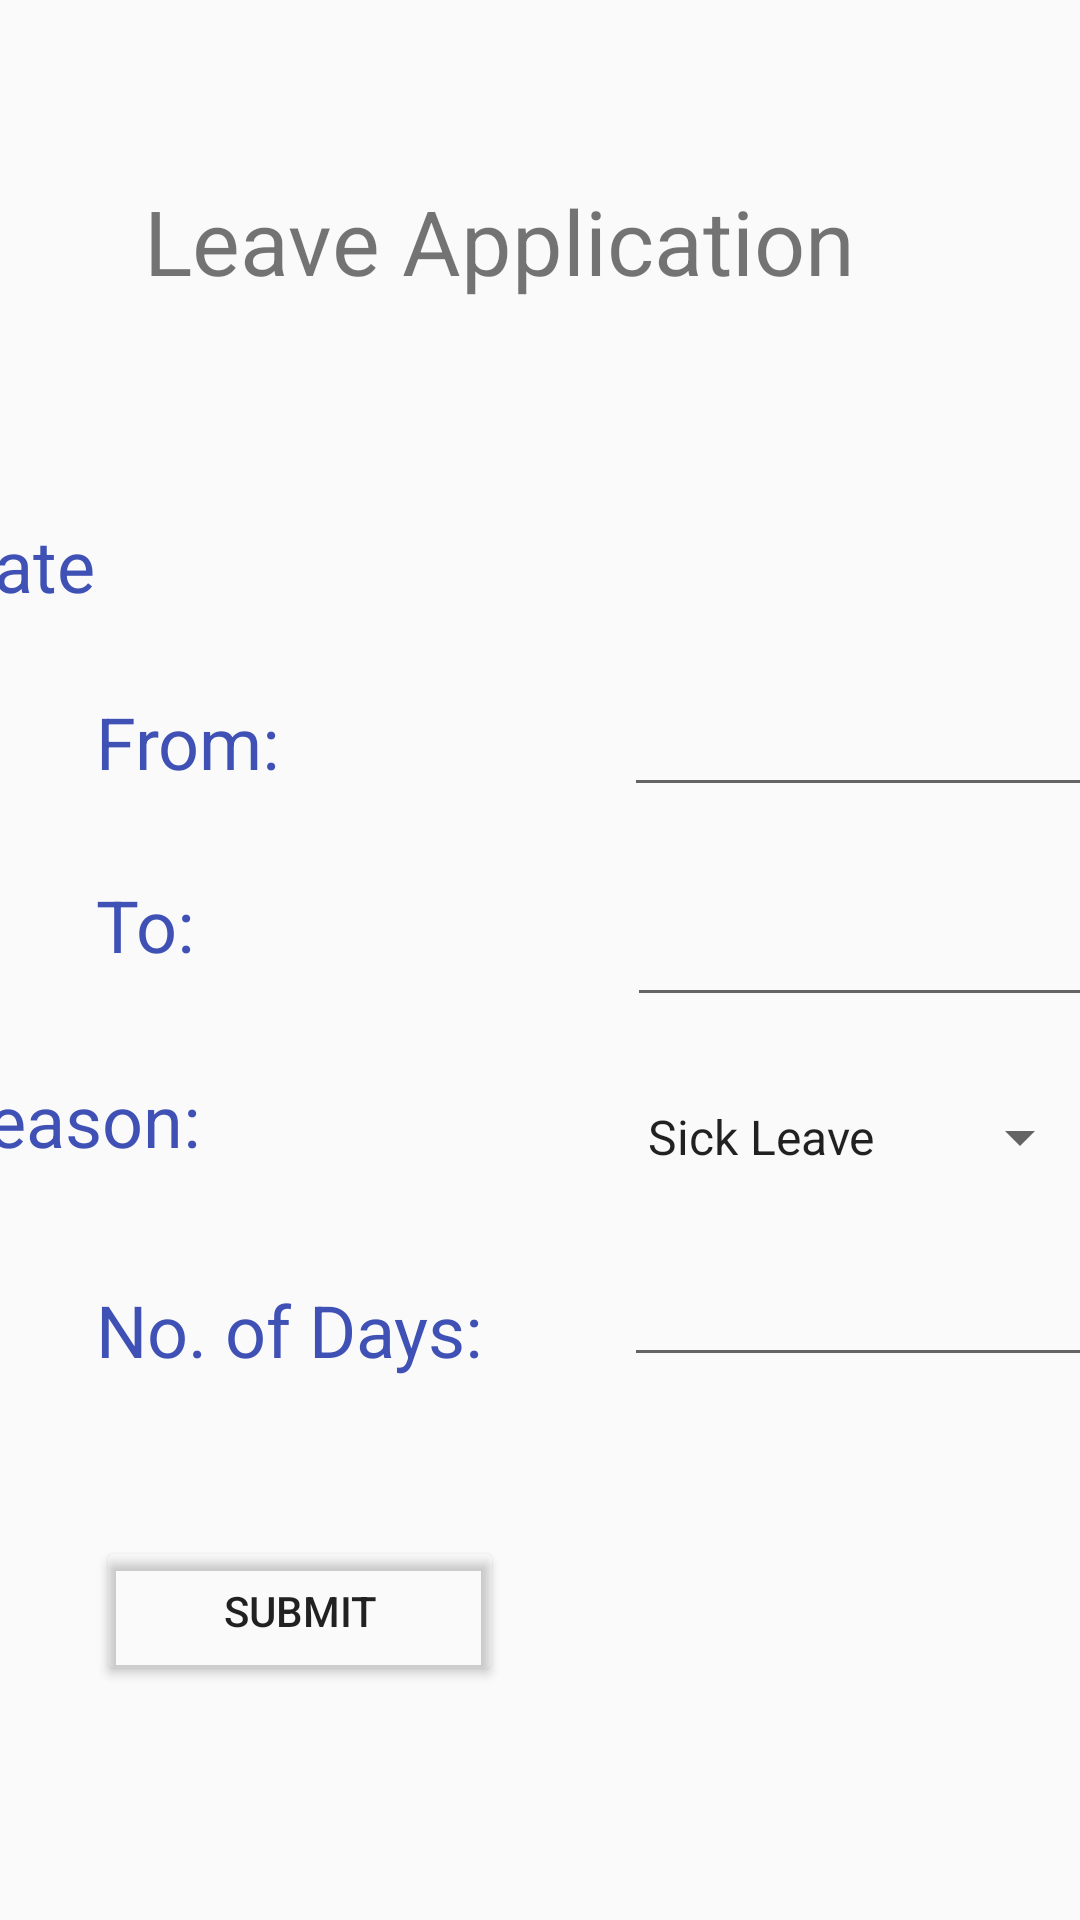

This screen was rendered from an Android layout file. Write that file and the resources it references.
<!-- AndroidManifest.xml: application theme AppTheme -->
<!-- res/layout/activity_leave_app.xml -->
<?xml version="1.0" encoding="utf-8"?>
<androidx.constraintlayout.widget.ConstraintLayout xmlns:android="http://schemas.android.com/apk/res/android"
    xmlns:app="http://schemas.android.com/apk/res-auto"
    xmlns:tools="http://schemas.android.com/tools"
    android:layout_width="match_parent"
    android:layout_height="match_parent"
    android:background="@mipmap/back"
    tools:context=".LeaveApp">

    <TextView
        android:id="@+id/textView"
        android:layout_width="122dp"
        android:layout_height="43dp"
        android:layout_marginTop="172dp"
        android:layout_marginEnd="256dp"
        android:text="Date"
        android:textColor="#3F51B5"
        android:textSize="24sp"
        app:layout_constraintEnd_toEndOf="parent"
        app:layout_constraintTop_toTopOf="parent" />

    <TextView
        android:id="@+id/textView3"
        android:layout_width="128dp"
        android:layout_height="41dp"
        android:layout_marginStart="32dp"
        android:layout_marginTop="16dp"
        android:text="From:"
        android:textColor="#3F51B5"
        android:textSize="24sp"
        app:layout_constraintStart_toStartOf="parent"
        app:layout_constraintTop_toBottomOf="@+id/textView" />

    <TextView
        android:id="@+id/textView15"
        android:layout_width="148dp"
        android:layout_height="37dp"
        android:layout_marginStart="32dp"
        android:layout_marginTop="212dp"
        android:text="No. of Days:"
        android:textColor="#3F51B5"
        android:textSize="24sp"
        app:layout_constraintStart_toStartOf="parent"
        app:layout_constraintTop_toBottomOf="@+id/textView" />

    <TextView
        android:id="@+id/textView4"
        android:layout_width="129dp"
        android:layout_height="37dp"
        android:layout_marginStart="32dp"
        android:layout_marginTop="20dp"
        android:text="To:"
        android:textColor="#3F51B5"
        android:textSize="24sp"
        app:layout_constraintStart_toStartOf="parent"
        app:layout_constraintTop_toBottomOf="@+id/textView3" />

    <TextView
        android:id="@+id/textView5"
        android:layout_width="127dp"
        android:layout_height="40dp"
        android:layout_marginTop="28dp"
        android:layout_marginEnd="252dp"
        android:text="Reason:"
        android:textColor="#3F51B5"
        android:textSize="24sp"
        app:layout_constraintEnd_toEndOf="parent"
        app:layout_constraintTop_toBottomOf="@+id/textView4" />

    <EditText
        android:id="@+id/editText3"
        android:layout_width="156dp"
        android:layout_height="45dp"
        android:layout_marginStart="48dp"
        android:layout_marginTop="224dp"
        android:ems="10"
        android:inputType="date"
        app:layout_constraintStart_toEndOf="@+id/textView3"
        app:layout_constraintTop_toTopOf="parent" />

    <EditText
        android:id="@+id/editText4"
        android:layout_width="160dp"
        android:layout_height="47dp"
        android:layout_marginStart="48dp"
        android:layout_marginTop="68dp"
        android:ems="10"
        android:inputType="date"
        app:layout_constraintStart_toEndOf="@+id/textView4"
        app:layout_constraintTop_toTopOf="@+id/editText3" />

    <EditText
        android:id="@+id/editText"
        android:layout_width="158dp"
        android:layout_height="35dp"
        android:layout_marginStart="28dp"
        android:layout_marginTop="200dp"
        android:ems="10"
        android:inputType="date"
        app:layout_constraintStart_toEndOf="@+id/textView15"
        app:layout_constraintTop_toTopOf="@+id/editText3" />

    <Spinner
        android:id="@+id/spinner"
        android:layout_width="156dp"
        android:layout_height="38dp"
        android:layout_marginStart="208dp"
        android:layout_marginTop="360dp"
        android:entries="@array/leave_reasons"
        app:layout_constraintStart_toStartOf="parent"
        app:layout_constraintTop_toTopOf="parent"
/>
    <TextView
        android:id="@+id/textView7"
        android:layout_width="300dp"
        android:layout_height="67dp"
        android:layout_marginStart="48dp"
        android:layout_marginTop="60dp"
        android:text="Leave Application"
        android:textSize="30sp"
        app:layout_constraintStart_toStartOf="parent"
        app:layout_constraintTop_toTopOf="parent" />

    <Button
        android:id="@+id/button3"
        android:layout_width="136dp"
        android:layout_height="50dp"
        android:layout_marginStart="32dp"
        android:layout_marginTop="512dp"
        android:backgroundTint="@drawable/shapelogin"
        android:text="Submit"
        app:layout_constraintStart_toStartOf="parent"
        app:layout_constraintTop_toTopOf="parent" />

</androidx.constraintlayout.widget.ConstraintLayout>
<!-- resources referenced by this layout -->
<resources>
  <string-array name="leave_reasons">
          <item>Sick Leave</item>
          <item>Leave for Family Occasions</item>
          <item>Sports Activity</item>
      </string-array>
  <!-- drawable shapelogin (drawable) -->
  <?xml version="1.0" encoding="utf-8"?>
  <selector xmlns:android="http://schemas.android.com/apk/res/android">
      <shape
          xmlns:android="http://schemas.android.com/apk/res/android"
          android:shape="rectangle">
  
          <solid
              android:color="@android:color/white">
          </solid>
  
          <corners
              android:radius="25dp">
          </corners>
  
          <stroke
              android:width="1dp"
              android:color="#FFF">
          </stroke>
  
          <padding
              android:top="0dp"
              android:right="10dp"
              android:left="10dp"
              android:bottom="0dp">
          </padding>
  
      </shape>
  </selector>
  <style name="AppTheme" parent="Theme.AppCompat.Light.DarkActionBar">
          
          <item name="colorPrimary">@color/colorPrimary</item>
          <item name="colorPrimaryDark">@color/colorPrimaryDark</item>
          <item name="colorAccent">@color/colorAccent</item>
          <item name="android:navigationBarColor" tools:targetApi="27">@android:color/white</item>
  
      </style>
  <!-- not gathered from this repository: default colours our renderer supplied (Android Studio template values) -->
  <color name="colorPrimary">#FF6200EE</color>
  <color name="colorPrimaryDark">#FF3700B3</color>
  <color name="colorAccent">#FF03DAC5</color>
</resources>
